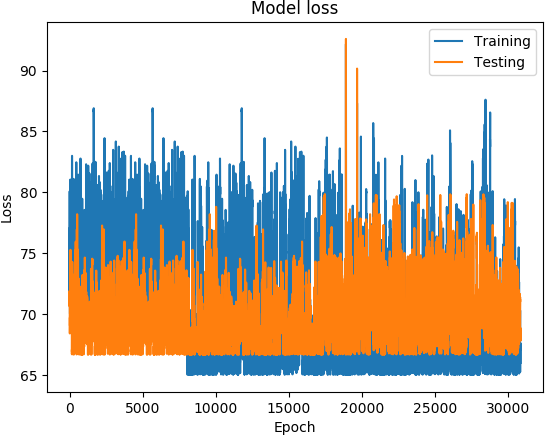

The table this chart was drawn from, first rows:
('DATETIME', 'REAL', 'PREDICTED')
1468011000, 70.85, 71.6
1468011600, 73.1, 71.87
1468012200, 74.89, 71.35
1468012800, 76.21, 71.06
1468013400, 77.5, 70.89
1468014000, 78.48, 70.84
1468014600, 79.19, 70.63
1468015200, 80.05, 71.16
1468015800, 80.08, 71.89
1468016400, 78.7, 71.74
1468017000, 77.13, 71.76
1468017600, 76.51, 71.91
1468018200, 75.98, 71.69
1468018800, 74.73, 71.55
1468019400, 71.35, 71.42
1468170600, 71.65, 68.6
1468171200, 72.6, 68.58
1468171800, 75.44, 68.41
1468172400, 76.66, 68.55
1468173000, 76.9, 68.72
1468173600, 77.11, 68.91
1468174200, 76.75, 69.19
1468174800, 75.89, 69.07
1468175400, 75.78, 69.17
1468176000, 75.44, 69.71
1468176600, 75.41, 69.05
1468177200, 74.73, 69.09
1468177800, 73.11, 69.23
1468185600, 70.02, 70.87
1468186200, 70.14, 70.8
1468350600, 72.12, 71.87
1468351200, 74.8, 71.87
1468351800, 77.06, 72.68
1468352400, 78.27, 72.37
1468353000, 78.59, 72.9
1468353600, 78.31, 72.66
1468354200, 77.66, 72.78
1468354800, 77.03, 72.97
1468355400, 76.41, 72.68
1468356000, 75.72, 72.94
1468356600, 74.92, 72.6
1468357200, 74.07, 72.63
1468357800, 73.32, 72.09
1468358400, 72.91, 71.98
1468359000, 71.44, 71.6
1470769800, 70.34, 68.89
1470770400, 70.32, 68.87
1468348200, 72.95, 74.05
1468348800, 76.07, 73.92
1468349400, 77.59, 73.97
1468350000, 78.26, 74.01
1468350600, 78.89, 73.69
1468351200, 79.38, 74.19
1468351800, 80.23, 74.38
1468352400, 81.05, 74.82
1468353000, 80.93, 74.4
1468353600, 80.23, 74.52
1468354200, 79.83, 74.83
1468354800, 79.31, 75.06
1468355400, 78.86, 74.57
... 30,776 more rows
